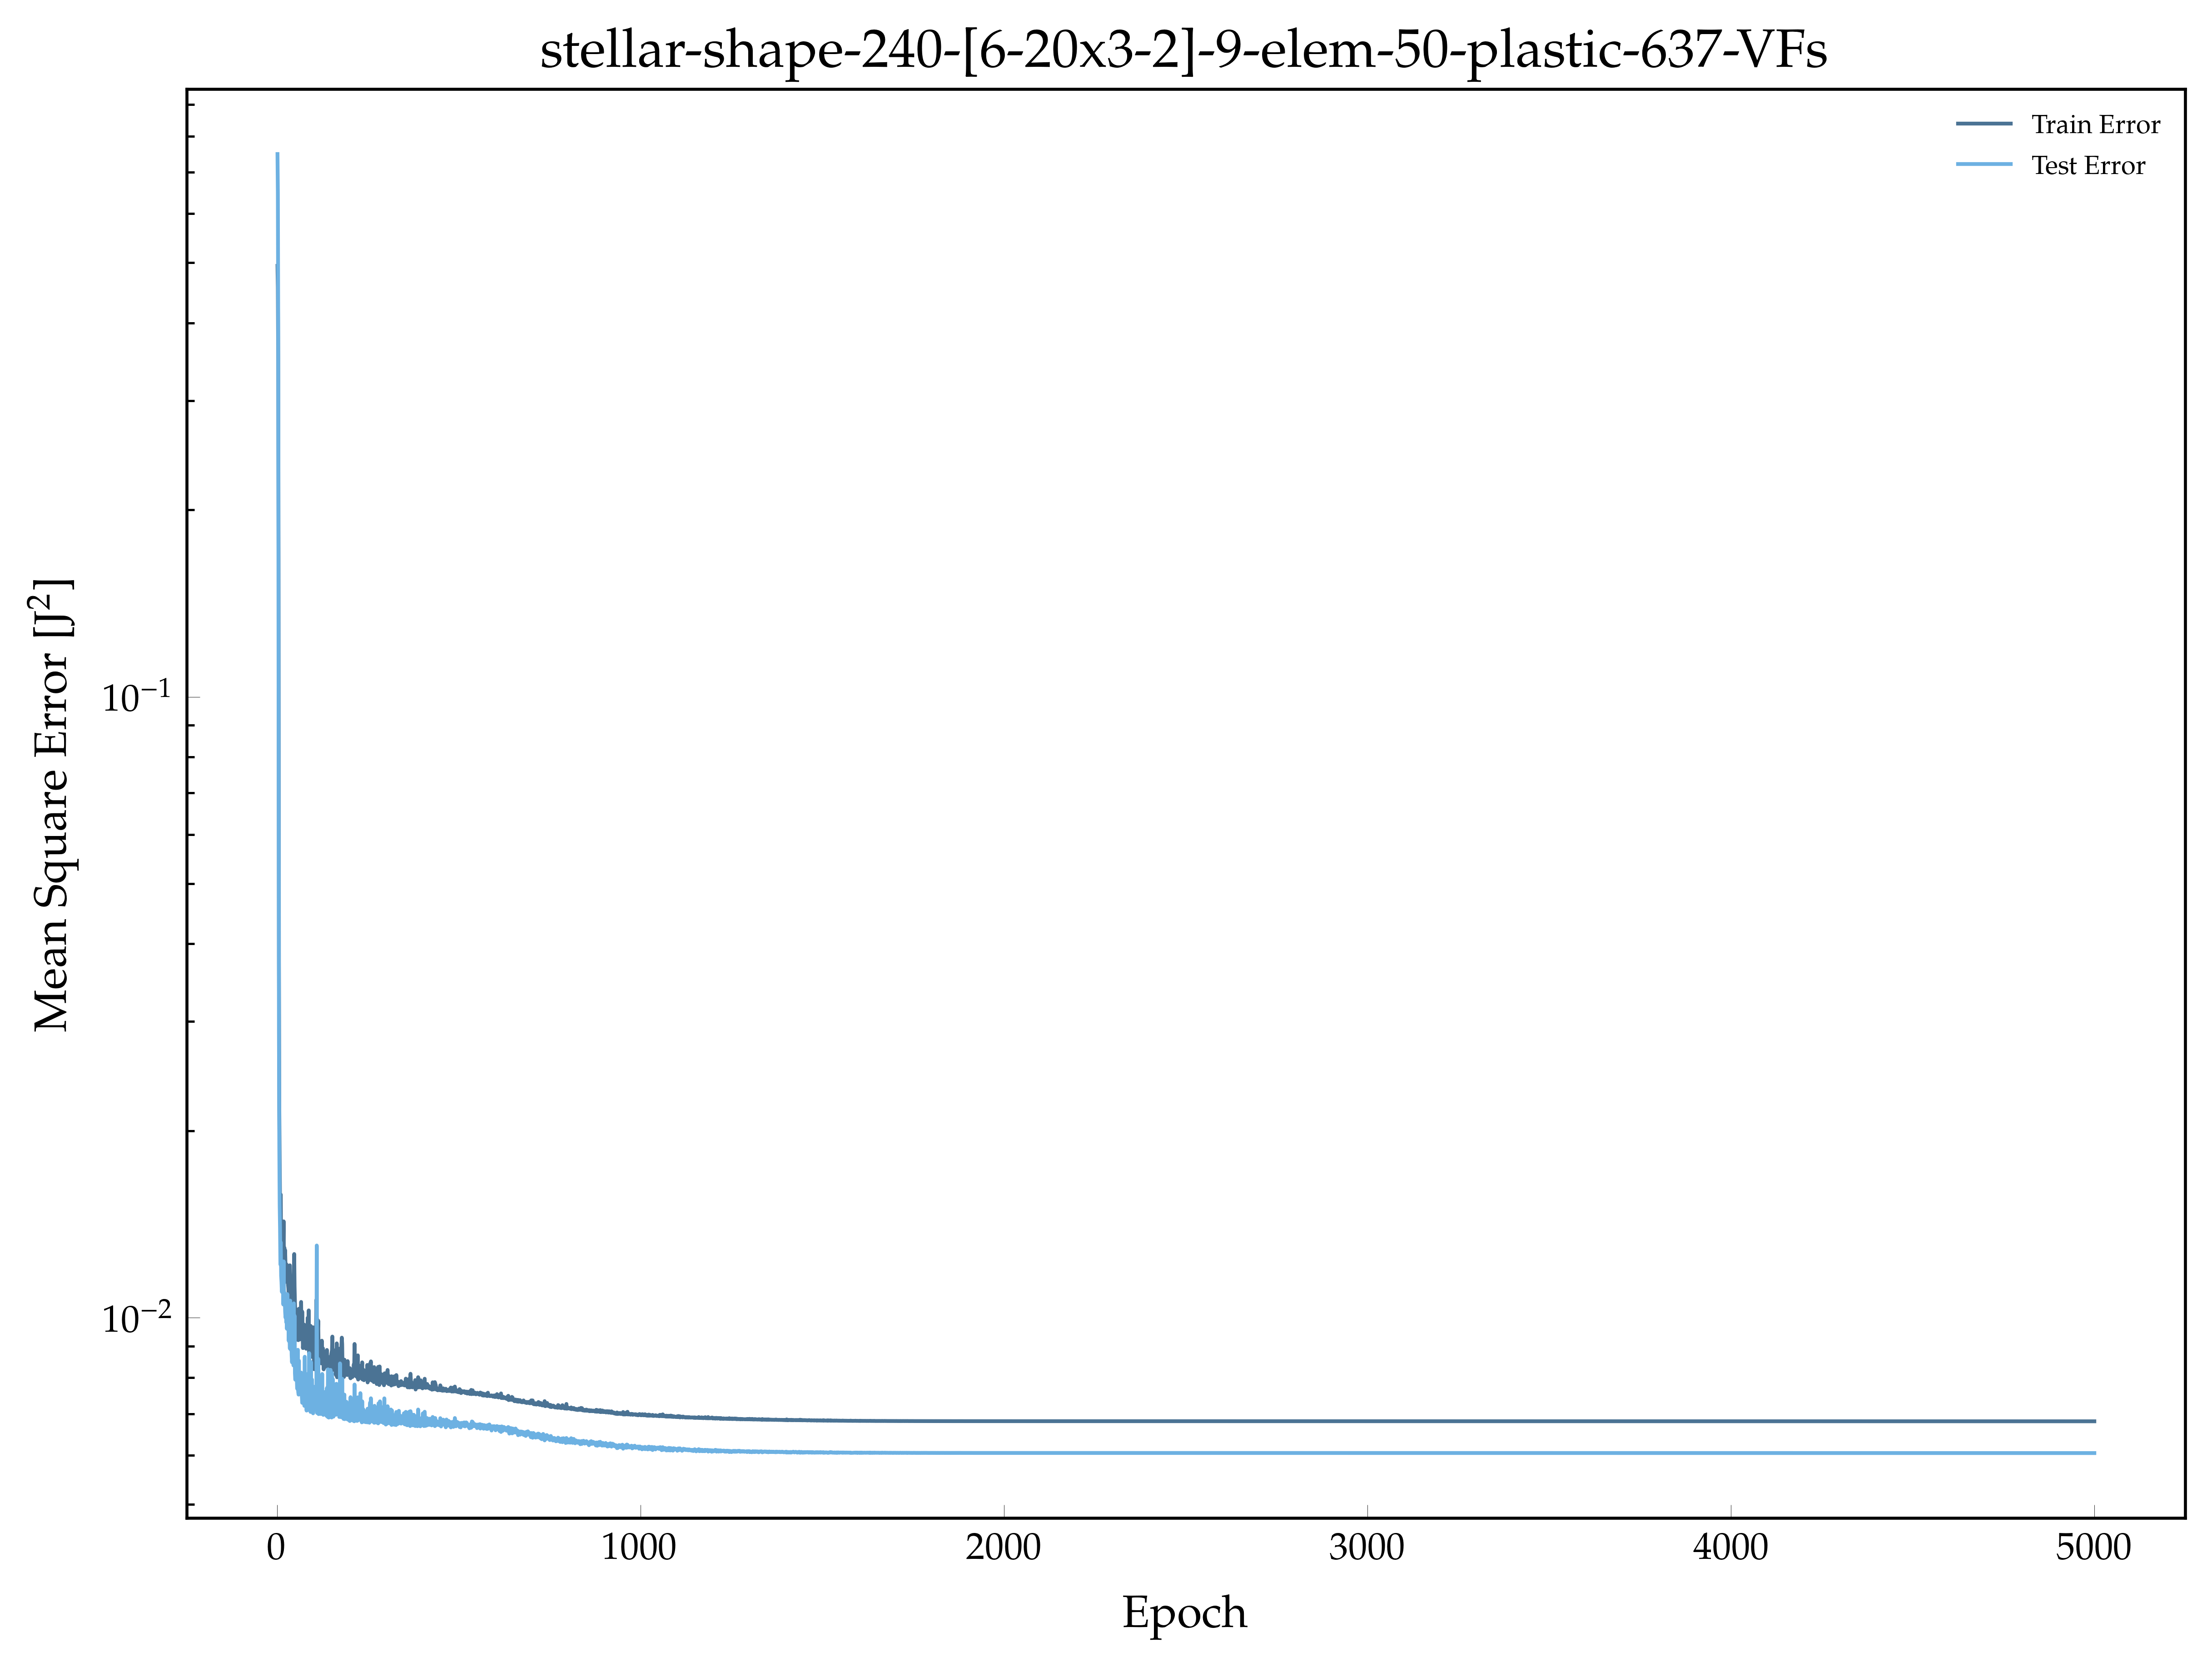

Source data for this figure (header and first rows):
, epoch, loss, val_loss
0, 1.0, 0.4944, 0.7485
1, 2.0, 0.4563, 0.648
2, 3.0, 0.3483, 0.397
3, 4.0, 0.1652, 0.09662
4, 5.0, 0.0373, 0.02878
5, 6.0, 0.02158, 0.01882
6, 7.0, 0.018, 0.01519
7, 8.0, 0.01541, 0.01393
8, 9.0, 0.01556, 0.01218
9, 10.0, 0.01578, 0.01322
10, 11.0, 0.01244, 0.01168
11, 12.0, 0.01419, 0.01143
12, 13.0, 0.01303, 0.01101
13, 14.0, 0.01296, 0.01207
14, 15.0, 0.01265, 0.01097
15, 16.0, 0.01321, 0.01122
16, 17.0, 0.01293, 0.0105
17, 18.0, 0.01429, 0.01232
18, 19.0, 0.01163, 0.01068
19, 20.0, 0.01296, 0.01097
20, 21.0, 0.01211, 0.01086
21, 22.0, 0.01284, 0.01023
22, 23.0, 0.01214, 0.01
23, 24.0, 0.01154, 0.01051
24, 25.0, 0.01142, 0.009829
25, 26.0, 0.01218, 0.009979
26, 27.0, 0.01181, 0.009593
27, 28.0, 0.01211, 0.01091
28, 29.0, 0.0119, 0.009966
29, 30.0, 0.0113, 0.009641
30, 31.0, 0.01114, 0.009768
31, 32.0, 0.01075, 0.009174
32, 33.0, 0.01152, 0.009812
33, 34.0, 0.01084, 0.009418
34, 35.0, 0.01214, 0.008917
35, 36.0, 0.01161, 0.01065
36, 37.0, 0.01139, 0.008889
37, 38.0, 0.01067, 0.008902
38, 39.0, 0.01059, 0.009364
39, 40.0, 0.01078, 0.008682
40, 41.0, 0.01076, 0.008473
41, 42.0, 0.01039, 0.008674
42, 43.0, 0.01025, 0.008572
43, 44.0, 0.01015, 0.008706
44, 45.0, 0.01155, 0.008375
45, 46.0, 0.01149, 0.01054
46, 47.0, 0.01266, 0.008373
47, 48.0, 0.01123, 0.01007
48, 49.0, 0.0106, 0.00813
49, 50.0, 0.01016, 0.007944
50, 51.0, 0.0101, 0.008447
51, 52.0, 0.009903, 0.008293
52, 53.0, 0.0103, 0.008203
53, 54.0, 0.01007, 0.008039
54, 55.0, 0.009221, 0.007696
55, 56.0, 0.0101, 0.007671
56, 57.0, 0.009381, 0.008876
57, 58.0, 0.009198, 0.007596
58, 59.0, 0.009836, 0.007517
59, 60.0, 0.01033, 0.008522
... 4,940 more rows
